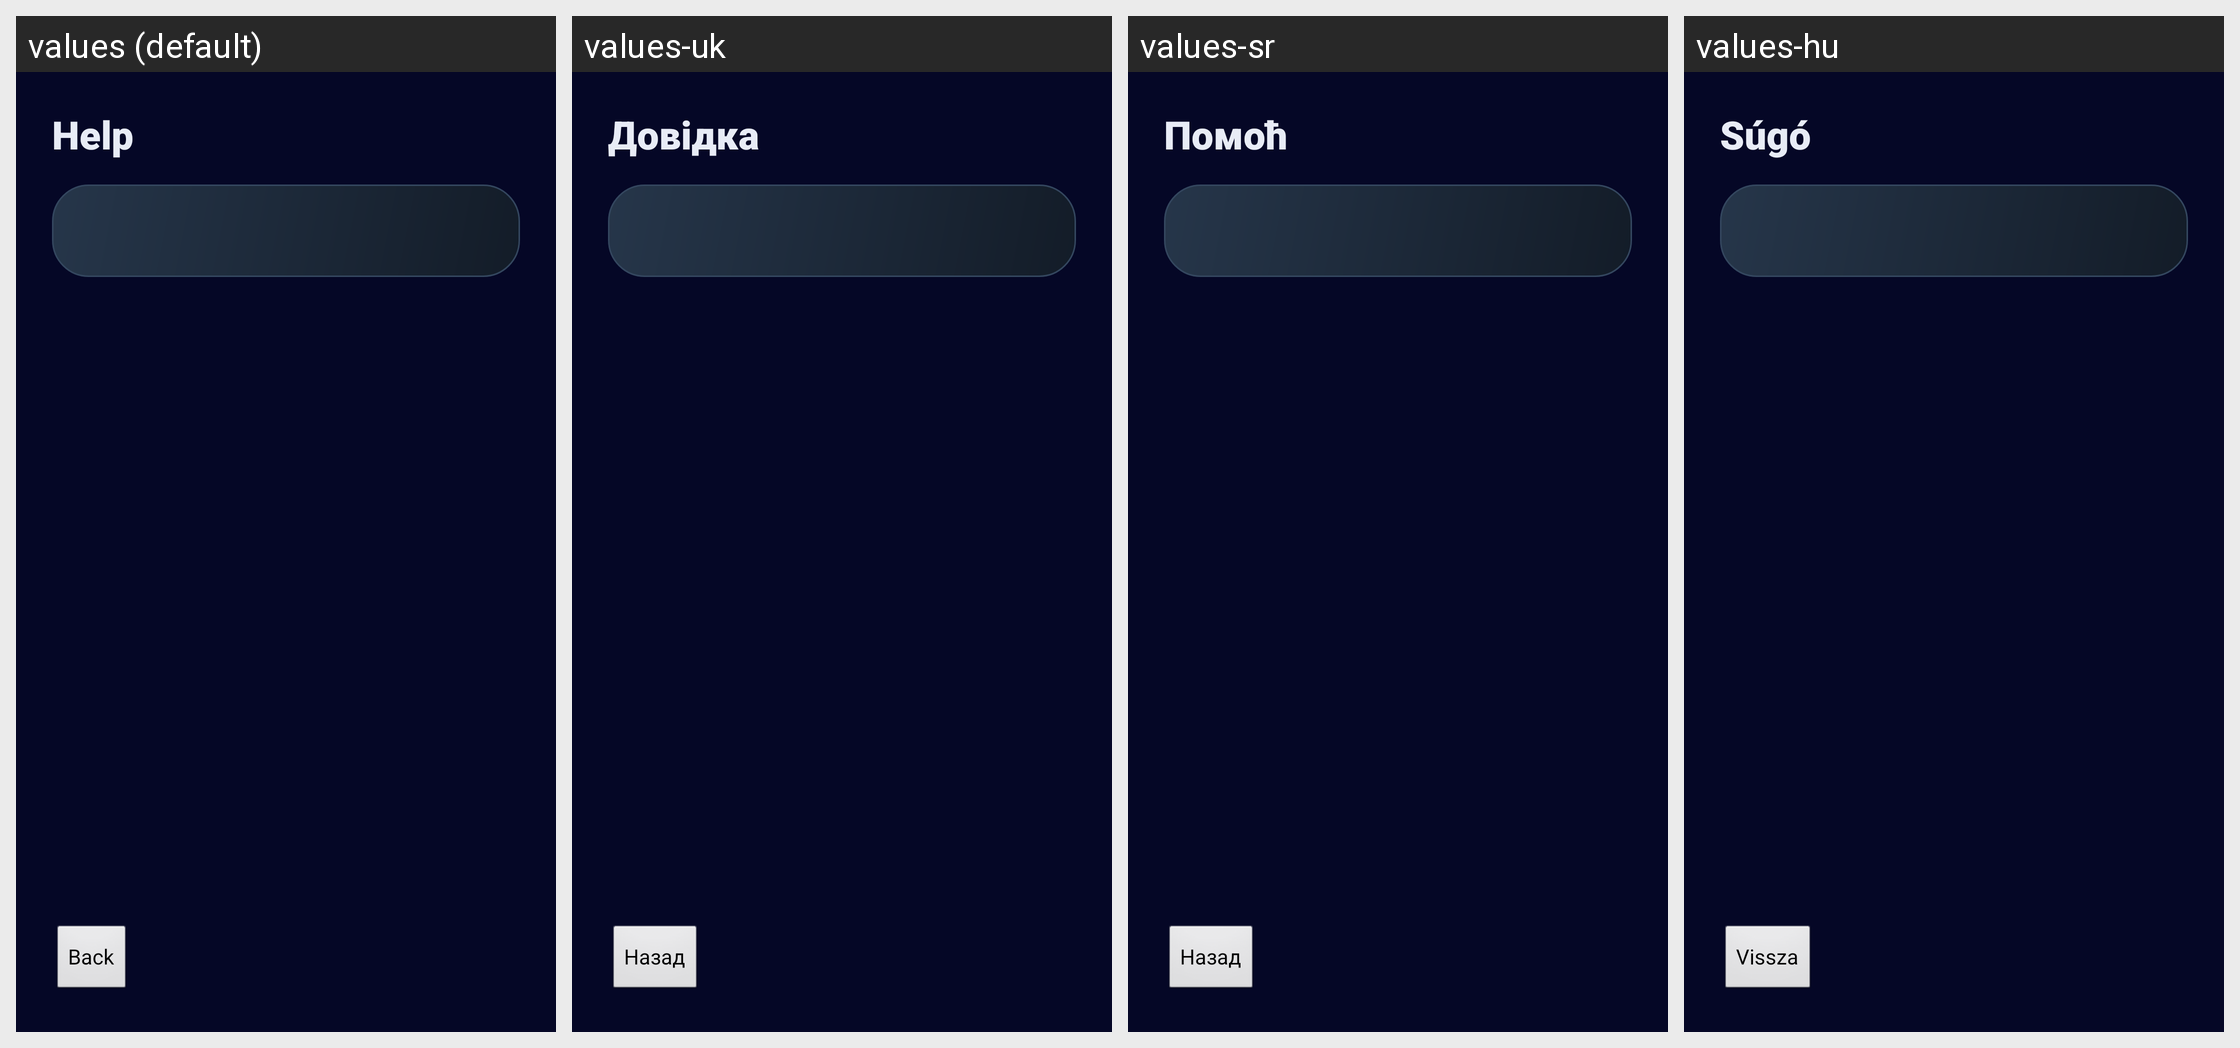

Here is an Android app screen in its default locale and in the app's own translations. Write out the translated-string differences for the strings that appear on this screen.
Android screen res/layout/activity_faq.xml rendered under 4 locales, left to right: values (default), values-uk, values-sr, values-hu. Device: Nexus 5 (rendered at 1080×1920; each locale shown at half size, 540×960, under a caption strip naming it); theme AppTheme.
Other locales in the repository, not shown: values-cs, values-de, values-el, values-es, values-fr, values-hr, values-it, values-kk, values-nl, values-pl, values-pt, values-ro, values-ru, values-sv, values-tr.
Strings drawn on this screen, with the default value and each locale's value (text and hints the layout hard-codes, and strings that could not be matched under every locale, appear in the picture but are not listed):

faq_title
  values: Help
  values-uk: Довідка
  values-sr: Помоћ
  values-hu: Súgó

back_to_launcher
  values: Back
  values-uk: Назад
  values-sr: Назад
  values-hu: Vissza
